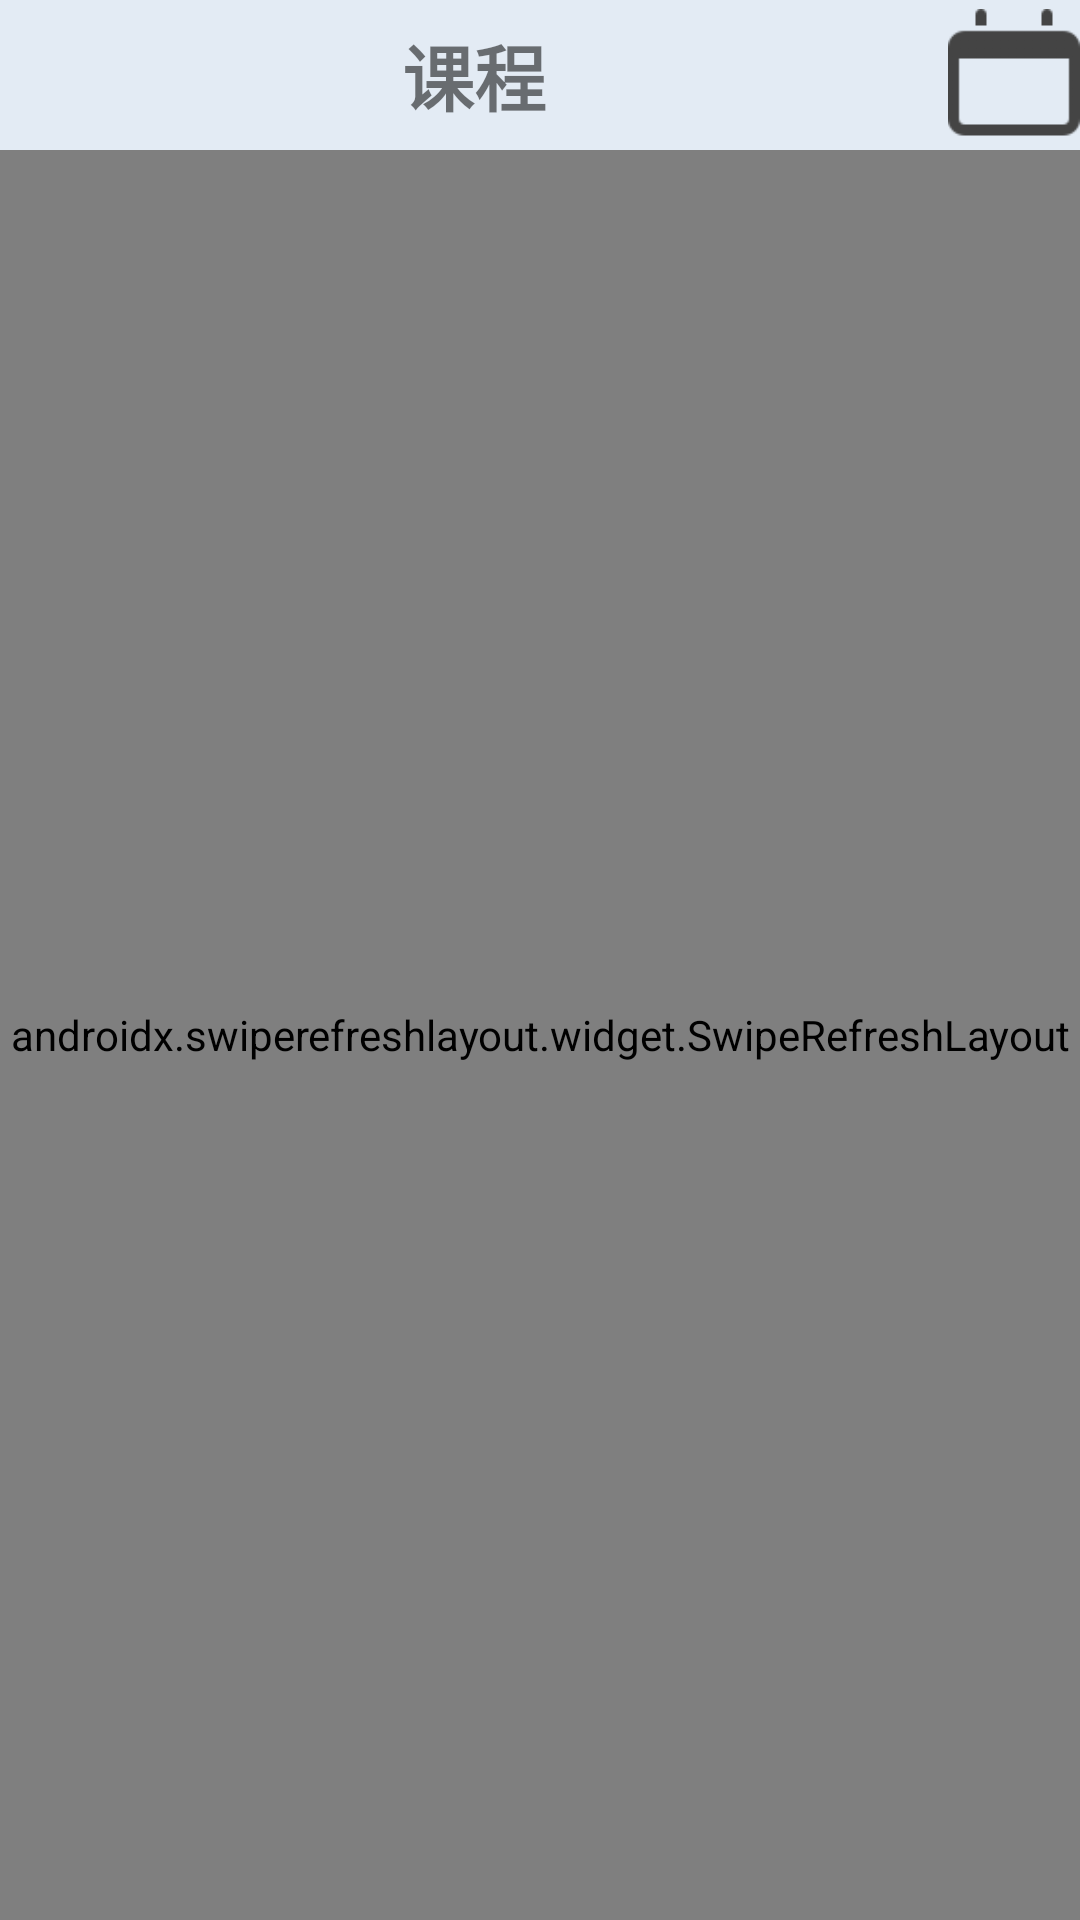

This screen was rendered from an Android layout file. Write that file and the resources it references.
<!-- AndroidManifest.xml: application theme Theme.R_Class -->
<!-- res/layout/fragment_classes.xml -->
<?xml version="1.0" encoding="utf-8"?>
<LinearLayout xmlns:android="http://schemas.android.com/apk/res/android"
    xmlns:app="http://schemas.android.com/apk/res-auto"
    android:orientation="vertical"
    android:background="@color/course"
    android:layout_width="match_parent"
    android:layout_height="match_parent">
    <LinearLayout
        android:orientation="horizontal"
        android:layout_width="match_parent"
        android:layout_height="50dp">
        <TextView
            android:textSize="24sp"
            android:textStyle="bold"
            android:gravity="center"
            android:layout_width="292dp"
            android:layout_height="match_parent"
            android:text="课程"
            android:layout_weight="1.0" />
        <ImageView
            android:id="@+id/joinclass"
            android:layout_width="20dp"
            android:layout_height="match_parent"
            android:src="@mipmap/calendar_2_glyph_24"
            android:layout_weight="1.0" />
    </LinearLayout>
    <androidx.swiperefreshlayout.widget.SwipeRefreshLayout
        android:id="@+id/refreash_student"
        android:layout_width="match_parent"
        android:layout_height="match_parent"
        app:layout_behavior="@string/appbar_scrolling_view_behavior">
        <ListView
            android:id="@+id/mycourses_student"
            android:layout_width="match_parent"
            android:layout_height="match_parent"
            android:divider="@android:color/transparent"
            android:dividerHeight="10dp" />
    </androidx.swiperefreshlayout.widget.SwipeRefreshLayout>
</LinearLayout>
<!-- resources referenced by this layout -->
<resources>
  <color name="course">#ffe3ebf4</color>
  <!-- mipmap calendar_2_glyph_24: png bitmap (mipmap-hdpi, 1025 bytes) -->
  <string name="appbar_scrolling_view_behavior">android.support.design.widget.AppBarLayout$ScrollingViewBehavior</string>
  <style name="Theme.R_Class" parent="Theme.MaterialComponents.DayNight.NoActionBar">
          
          <item name="colorPrimary">@color/purple_500</item>
          <item name="colorPrimaryVariant">@color/purple_700</item>
          <item name="colorOnPrimary">@color/white</item>
          
          <item name="colorSecondary">@color/teal_200</item>
          <item name="colorSecondaryVariant">@color/teal_700</item>
          <item name="colorOnSecondary">@color/black</item>
          
          <item name="android:statusBarColor" tools:targetApi="l">?attr/colorPrimaryVariant</item>
          
      </style>
  <color name="purple_500">#FF6200EE</color>
  <color name="purple_700">#FF3700B3</color>
  <color name="white">#FFFFFF</color>
  <color name="teal_200">#FF03DAC5</color>
  <color name="teal_700">#FF018786</color>
  <color name="black">#000000</color>
</resources>
